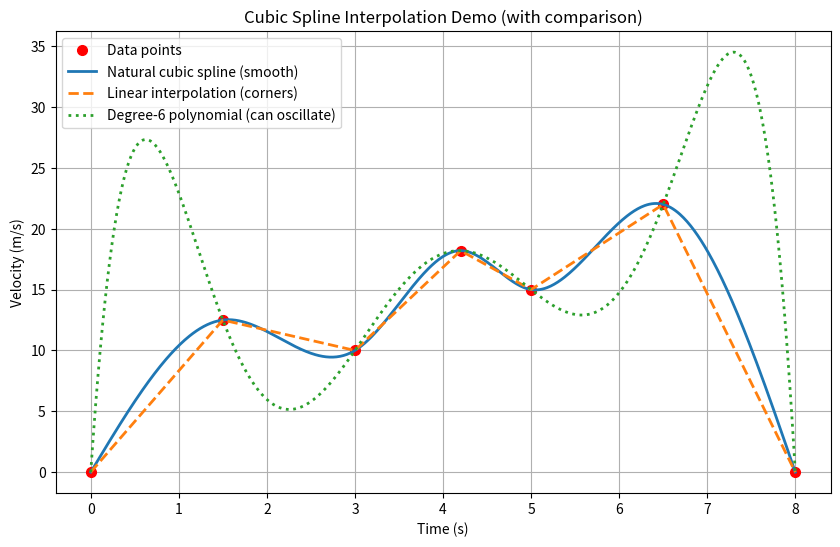

The script that saved this image:
import numpy as np
import matplotlib.pyplot as plt


# 1) Thomas Algorithm (Tridiagonal Solver)

def thomas_solve(a, b, c, d):
    """
    Solve a tridiagonal system:
      a[i]*x[i-1] + b[i]*x[i] + c[i]*x[i+1] = d[i]
    where:
      a[0] is unused (or 0),
      c[-1] is unused (or 0).
    """
    n = len(b)

    
    ac, bc, cc, dc = a.astype(float).copy(), b.astype(float).copy(), c.astype(float).copy(), d.astype(float).copy()


    for i in range(1, n):
        w = ac[i] / bc[i - 1]
        bc[i] = bc[i] - w * cc[i - 1]
        dc[i] = dc[i] - w * dc[i - 1]

    
    x = np.zeros(n, dtype=float)
    x[-1] = dc[-1] / bc[-1]
    for i in range(n - 2, -1, -1):
        x[i] = (dc[i] - cc[i] * x[i + 1]) / bc[i]

    return x



# 2) Natural Cubic Spline Coefficients

def natural_cubic_spline_coeffs(x, y):
    """
    Returns coefficients for each interval:
      S_i(t) = a[i] + b[i]*t + c[i]*t^2 + d[i]*t^3
    where t = (x_val - x[i]) and interval is [x[i], x[i+1]].
    """
    x = np.asarray(x, dtype=float)
    y = np.asarray(y, dtype=float)

    n = len(x) - 1
    if n < 1:
        raise ValueError("Need at least two data points.")

    h = np.diff(x)
    if np.any(h <= 0):
        raise ValueError("x must be strictly increasing.")

 
    if n == 1:
       
        a = y[:-1].copy()
        b = np.array([(y[1] - y[0]) / h[0]])
        c = np.array([0.0])
        d = np.array([0.0])
        return a, b, c, d

    m = n - 1  

 
    L = np.zeros(m)
    D = np.zeros(m)
    U = np.zeros(m)
    R = np.zeros(m)

    for i in range(1, n):  # i = 1..n-1
        row = i - 1  # 0..m-1
        h_im1 = h[i - 1]
        h_i = h[i] if i < n else 0.0

        # Diagonals
        D[row] = 2 * (h_im1 + h[i] if i < n else h_im1)  # but i is never n here
        if row - 1 >= 0:
            L[row] = h_im1
        if row + 1 < m:
            U[row] = h[i]

        # RHS
        R[row] = 3 * ((y[i + 1] - y[i]) / h[i] - (y[i] - y[i - 1]) / h_im1)

    # Fix D computed above (simplify properly):
    for i in range(1, n):
        row = i - 1
        D[row] = 2 * (h[i - 1] + h[i])

    # Solve tridiagonal for interior c values
    c_interior = thomas_solve(L, D, U, R)

    # Build full c array at nodes
    c_full = np.zeros(n + 1)
    c_full[1:n] = c_interior


    a = y[:-1].copy()
    b = np.zeros(n)
    c = c_full[:-1].copy()   # interval uses c at left node
    d = np.zeros(n)

    for i in range(n):
        b[i] = (y[i + 1] - y[i]) / h[i] - (h[i] * (2 * c_full[i] + c_full[i + 1])) / 3
        d[i] = (c_full[i + 1] - c_full[i]) / (3 * h[i])

    return a, b, c, d



def eval_spline(x_data, coeffs, x_query):
    """
    Evaluate spline at x_query points.
    """
    x_data = np.asarray(x_data, dtype=float)
    x_query = np.asarray(x_query, dtype=float)
    a, b, c, d = coeffs

    n = len(x_data) - 1
    y_out = np.zeros_like(x_query, dtype=float)

    idx = np.searchsorted(x_data, x_query, side="right") - 1
    idx = np.clip(idx, 0, n - 1)

    t = x_query - x_data[idx]
    y_out = a[idx] + b[idx] * t + c[idx] * t**2 + d[idx] * t**3
    return y_out



def demo():
    # Your dataset
    x = np.array([0.0, 1.5, 3.0, 4.2, 5.0, 6.5, 8.0])
    y = np.array([0.0, 12.5, 10.0, 18.2, 15.0, 22.0, 0.0])

    # Build spline
    coeffs = natural_cubic_spline_coeffs(x, y)

    # Dense x for smooth plotting
    xd = np.linspace(x[0], x[-1], 600)
    ys = eval_spline(x, coeffs, xd)

    # Linear interpolation (piecewise straight lines)
    yl = np.interp(xd, x, y)


    deg = len(x) - 1
    p = np.poly1d(np.polyfit(x, y, deg))
    yp = p(xd)

    # Plot
    plt.figure(figsize=(10, 6))
    plt.plot(x, y, "ro", markersize=7, label="Data points")
    plt.plot(xd, ys, "-", linewidth=2, label="Natural cubic spline (smooth)")
    plt.plot(xd, yl, "--", linewidth=2, label="Linear interpolation (corners)")
    plt.plot(xd, yp, ":", linewidth=2, label=f"Degree-{deg} polynomial (can oscillate)")

    plt.title("Cubic Spline Interpolation Demo (with comparison)")
    plt.xlabel("Time (s)")
    plt.ylabel("Velocity (m/s)")
    plt.grid(True)
    plt.legend()
    plt.show()

    # Print interval equations (nice for class)
    a, b, c, d = coeffs
    print("\nSpline pieces (each interval uses t = x - x_i):")
    for i in range(len(x) - 1):
        print(f"Interval [{x[i]:.2f}, {x[i+1]:.2f}]: "
              f"S_{i}(t)= {a[i]:.6f} + {b[i]:.6f} t + {c[i]:.6f} t^2 + {d[i]:.6f} t^3")


if __name__ == "__main__":
    demo()




    import numpy as np

def cubic_spline(x, y):
    """
    Natural Cubic Spline Interpolation
    Returns interval-wise coefficients a, b, c, d such that on [x[i], x[i+1]]:
        S_i(x) = a[i] + b[i](x-x[i]) + c[i](x-x[i])^2 + d[i](x-x[i])^3
    """
    x = np.asarray(x, dtype=float)
    y = np.asarray(y, dtype=float)

    n = len(x) - 1
    h = np.diff(x)

    # Build linear system A*c = B for spline curvature (c values)
    A = np.zeros((n + 1, n + 1))
    B = np.zeros(n + 1)

    # Natural boundary conditions: c0 = 0 and cn = 0
    A[0, 0] = 1.0
    A[n, n] = 1.0

    # Fill tridiagonal matrix
    for i in range(1, n):
        A[i, i - 1] = h[i - 1]
        A[i, i]     = 2 * (h[i - 1] + h[i])
        A[i, i + 1] = h[i]
        B[i] = 3 * ((y[i + 1] - y[i]) / h[i] - (y[i] - y[i - 1]) / h[i - 1])

    # Solve for c coefficients at nodes
    c_full = np.linalg.solve(A, B)

    # Compute a, b, d for each interval
    a = y[:-1].copy()
    b = np.zeros(n)
    d = np.zeros(n)
    c = c_full[:-1].copy()

    for i in range(n):
        b[i] = (y[i + 1] - y[i]) / h[i] - (h[i] * (2 * c_full[i] + c_full[i + 1])) / 3
        d[i] = (c_full[i + 1] - c_full[i]) / (3 * h[i])

    return a, b, c, d